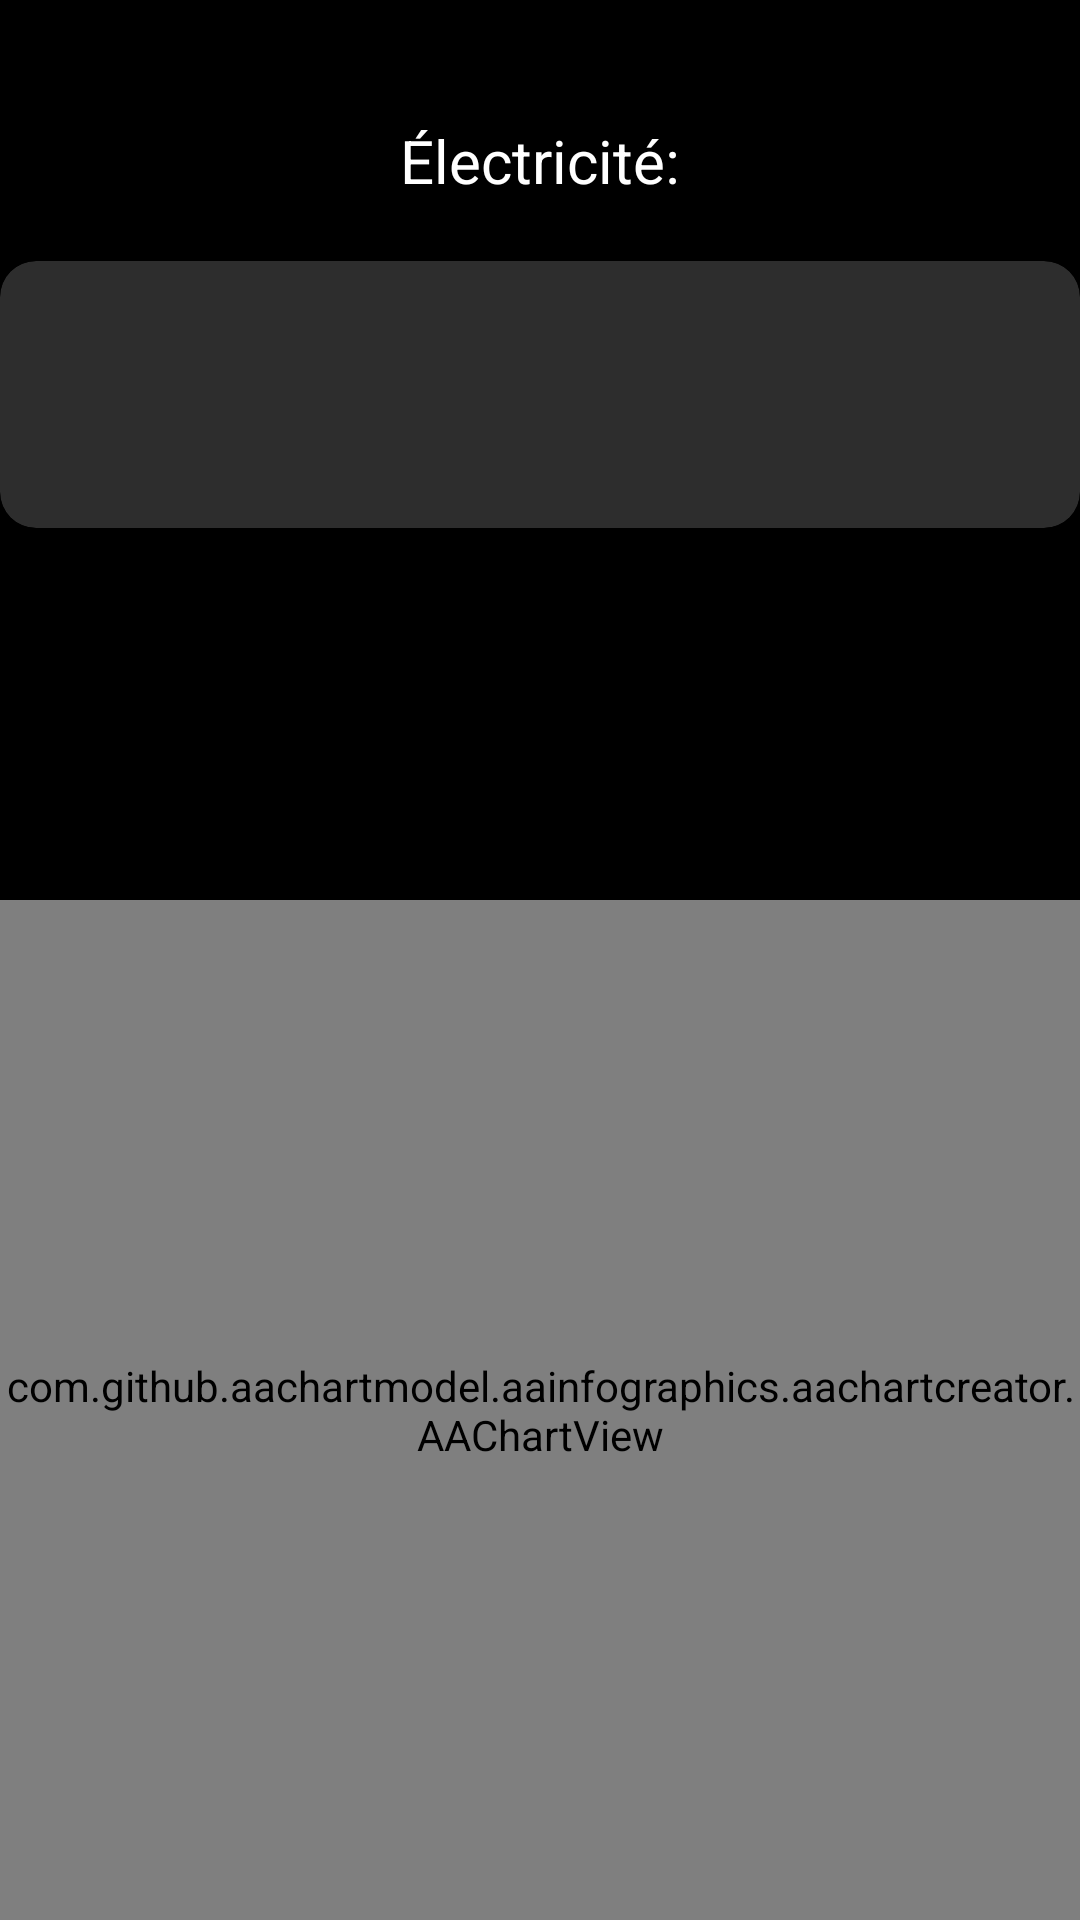

Here is an Android app screen rendered from its layout file. Give the layout XML and the strings, colors and styles it references.
<!-- AndroidManifest.xml: application theme Theme.SmartThings -->
<!-- res/layout/activity_power.xml -->
<?xml version="1.0" encoding="utf-8"?>

<androidx.constraintlayout.widget.ConstraintLayout

    xmlns:android="http://schemas.android.com/apk/res/android"
    xmlns:app="http://schemas.android.com/apk/res-auto"
    xmlns:tools="http://schemas.android.com/tools"
    android:layout_width="match_parent"
    android:layout_height="match_parent"
    android:background="@color/black"
    tools:context=".util.PowerActivity"
    tools:ignore="ExtraText"
    >

    <TextView
        android:id="@+id/textView5"
        android:layout_width="wrap_content"
        android:layout_height="wrap_content"
        android:layout_marginTop="40dp"
        android:layout_marginBottom="20dp"
        android:text="Électricité:"
        android:textColor="@color/white"
        android:textSize="20dp"
        app:layout_constraintBottom_toTopOf="@+id/cardView"
        app:layout_constraintEnd_toEndOf="parent"
        app:layout_constraintStart_toStartOf="parent"
        app:layout_constraintTop_toTopOf="parent" />

    <androidx.cardview.widget.CardView
        android:id="@+id/cardView"
        android:layout_width="0dp"
        android:layout_height="0dp"
        android:layout_marginBottom="464dp"
        app:cardBackgroundColor="@color/gray"
        app:cardCornerRadius="12dp"
        app:cardElevation="5dp"
        app:layout_constraintBottom_toBottomOf="parent"
        app:layout_constraintEnd_toEndOf="parent"
        app:layout_constraintStart_toStartOf="parent"
        app:layout_constraintTop_toBottomOf="@+id/textView5">

        <RelativeLayout
            android:layout_width="match_parent"
            android:layout_height="match_parent"
           >
            <TextView
                android:id="@+id/voltageValue"
                android:layout_width="wrap_content"
                android:layout_height="wrap_content"
                android:text=""
                android:textColor="@color/white"
                android:textSize="20dp"
                android:layout_marginLeft="50dp"
                android:layout_marginTop="20dp"

                />

            <TextView
                android:id="@+id/currentValue"
                android:layout_width="wrap_content"
                android:layout_height="wrap_content"
                android:text=""
                android:textColor="@color/white"
                android:textSize="20dp"
                tools:layout_editor_absoluteX="98dp"
                tools:layout_editor_absoluteY="171dp"
                android:layout_marginLeft="270dp"
                android:layout_marginTop="20dp"/>

        <TextView
            android:id="@+id/powerValue"
            android:layout_width="wrap_content"
            android:layout_height="wrap_content"
            android:text=""
            android:textColor="@color/white"
            android:textSize="20dp"
            android:layout_marginLeft="270dp"
            android:layout_marginTop="70dp"
           />

        <TextView

               android:id="@+id/energyValue"
                android:layout_width="wrap_content"
                android:layout_height="wrap_content"
                android:text=""
                android:textColor="@color/white"
                android:textSize="20dp"
                android:layout_marginLeft="50dp"
                android:layout_marginTop="70dp"
                 />
            <TextView
                android:id="@+id/frequencyValue"
                android:layout_width="wrap_content"
                android:layout_height="wrap_content"
                android:text=""
                android:textColor="@color/white"
                android:textSize="20dp"
                android:layout_marginLeft="270dp"
                android:layout_marginTop="120dp"
                />

            <TextView
                android:id="@+id/powerFactorValue"
                android:layout_width="wrap_content"
                android:layout_height="wrap_content"
                android:text=""
                android:textColor="@color/white"
                android:textSize="20dp"
                android:layout_marginLeft="50dp"
                android:layout_marginTop="120dp"
               />


        </RelativeLayout>
    </androidx.cardview.widget.CardView>


    <com.github.aachartmodel.aainfographics.aachartcreator.AAChartView
        tools:ignore="MissingConstraints"
        android:id="@+id/aaChartView"
        android:layout_width="0dp"
        android:layout_height="0dp"
        app:layout_constraintBottom_toBottomOf="parent"
        app:layout_constraintEnd_toEndOf="parent"
        app:layout_constraintHorizontal_bias="0.0"
        app:layout_constraintStart_toStartOf="parent"
        app:layout_constraintTop_toTopOf="parent"
        app:layout_constraintVertical_bias="0.0"
        android:layout_marginTop="300dp">

    </com.github.aachartmodel.aainfographics.aachartcreator.AAChartView>


</androidx.constraintlayout.widget.ConstraintLayout>
<!-- resources referenced by this layout -->
<resources>
  <color name="black">#000</color>
  <color name="gray">#2d2d2d</color>
  <color name="white">#FFF</color>
  <style name="Theme.SmartThings" parent="Theme.MaterialComponents.DayNight.NoActionBar">
          
          <item name="colorPrimary">@color/black</item>
  
          <item name="colorOnPrimary">@color/white</item>
          
  
          <item name="colorOnSecondary">@color/black</item>
          
          <item name="android:statusBarColor" tools:targetApi="l">?attr/colorPrimaryVariant</item>
          
      </style>
</resources>
